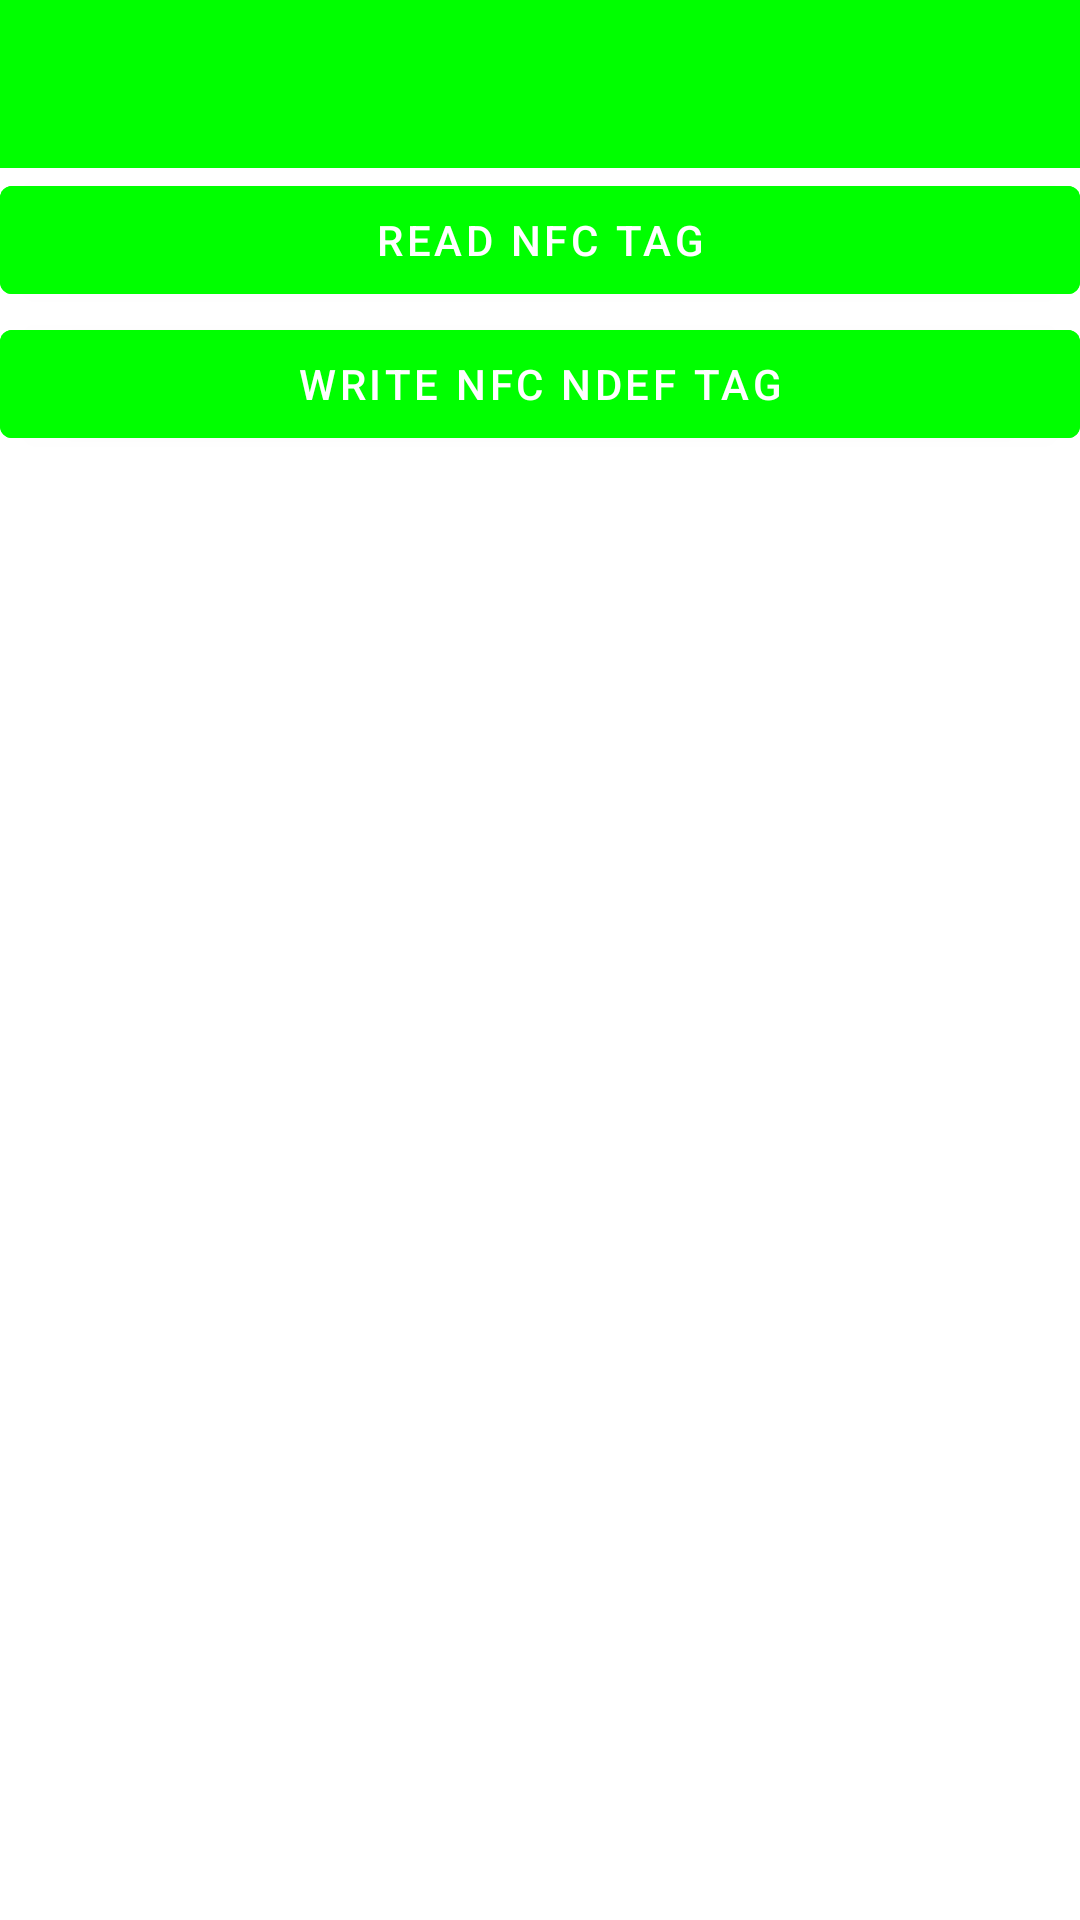

The Android layout XML behind this screen, and the referenced resources:
<!-- AndroidManifest.xml: activity theme AppTheme.NoActionBar -->
<!-- res/layout/activity_main.xml -->
<?xml version="1.0" encoding="utf-8"?>
<androidx.constraintlayout.widget.ConstraintLayout xmlns:android="http://schemas.android.com/apk/res/android"
    xmlns:app="http://schemas.android.com/apk/res-auto"
    xmlns:tools="http://schemas.android.com/tools"
    android:layout_width="match_parent"
    android:layout_height="match_parent"
    tools:context=".MainActivity">

    <com.google.android.material.appbar.AppBarLayout
        android:id="@+id/app_bar"
        android:layout_width="0dp"
        android:layout_height="wrap_content"
        android:theme="@style/AppTheme.AppBarOverlay"
        app:layout_constraintEnd_toEndOf="parent"
        app:layout_constraintStart_toStartOf="parent"
        app:layout_constraintTop_toTopOf="parent">

        <androidx.appcompat.widget.Toolbar
            android:id="@+id/toolbar"
            android:layout_width="match_parent"
            android:layout_height="wrap_content"
            android:background="@color/blue"
            app:popupTheme="@style/AppTheme.PopupOverlay" />

    </com.google.android.material.appbar.AppBarLayout>

    <com.google.android.material.button.MaterialButton
        android:id="@+id/btn_read_tag"
        android:layout_width="0dp"
        android:layout_height="wrap_content"
        android:text="@string/nfc_read_tag"
        android:backgroundTint="@color/blue"
        app:layout_constraintEnd_toEndOf="parent"
        app:layout_constraintStart_toStartOf="parent"
        app:layout_constraintTop_toBottomOf="@+id/app_bar" />

    <com.google.android.material.button.MaterialButton
        android:id="@+id/btn_write_tag"
        android:layout_width="0dp"
        android:layout_height="wrap_content"
        android:text="@string/nfc_write_ndef"
        android:backgroundTint="@color/blue"
        app:layout_constraintEnd_toEndOf="parent"
        app:layout_constraintStart_toStartOf="parent"
        app:layout_constraintTop_toBottomOf="@+id/btn_read_tag" />


</androidx.constraintlayout.widget.ConstraintLayout>
<!-- resources referenced by this layout -->
<resources>
  <color name="blue">#00FF00</color>
  <string name="nfc_read_tag">Read NFC Tag</string>
  <string name="nfc_write_ndef">Write NFC NDEF Tag</string>
  <style name="AppTheme.AppBarOverlay" parent="ThemeOverlay.MaterialComponents.Dark.ActionBar" />
  <style name="AppTheme.PopupOverlay" parent="ThemeOverlay.MaterialComponents.Light" />
  <style name="AppTheme.NoActionBar">
          <item name="windowActionBar">false</item>
          <item name="windowNoTitle">true</item>
      </style>
</resources>
